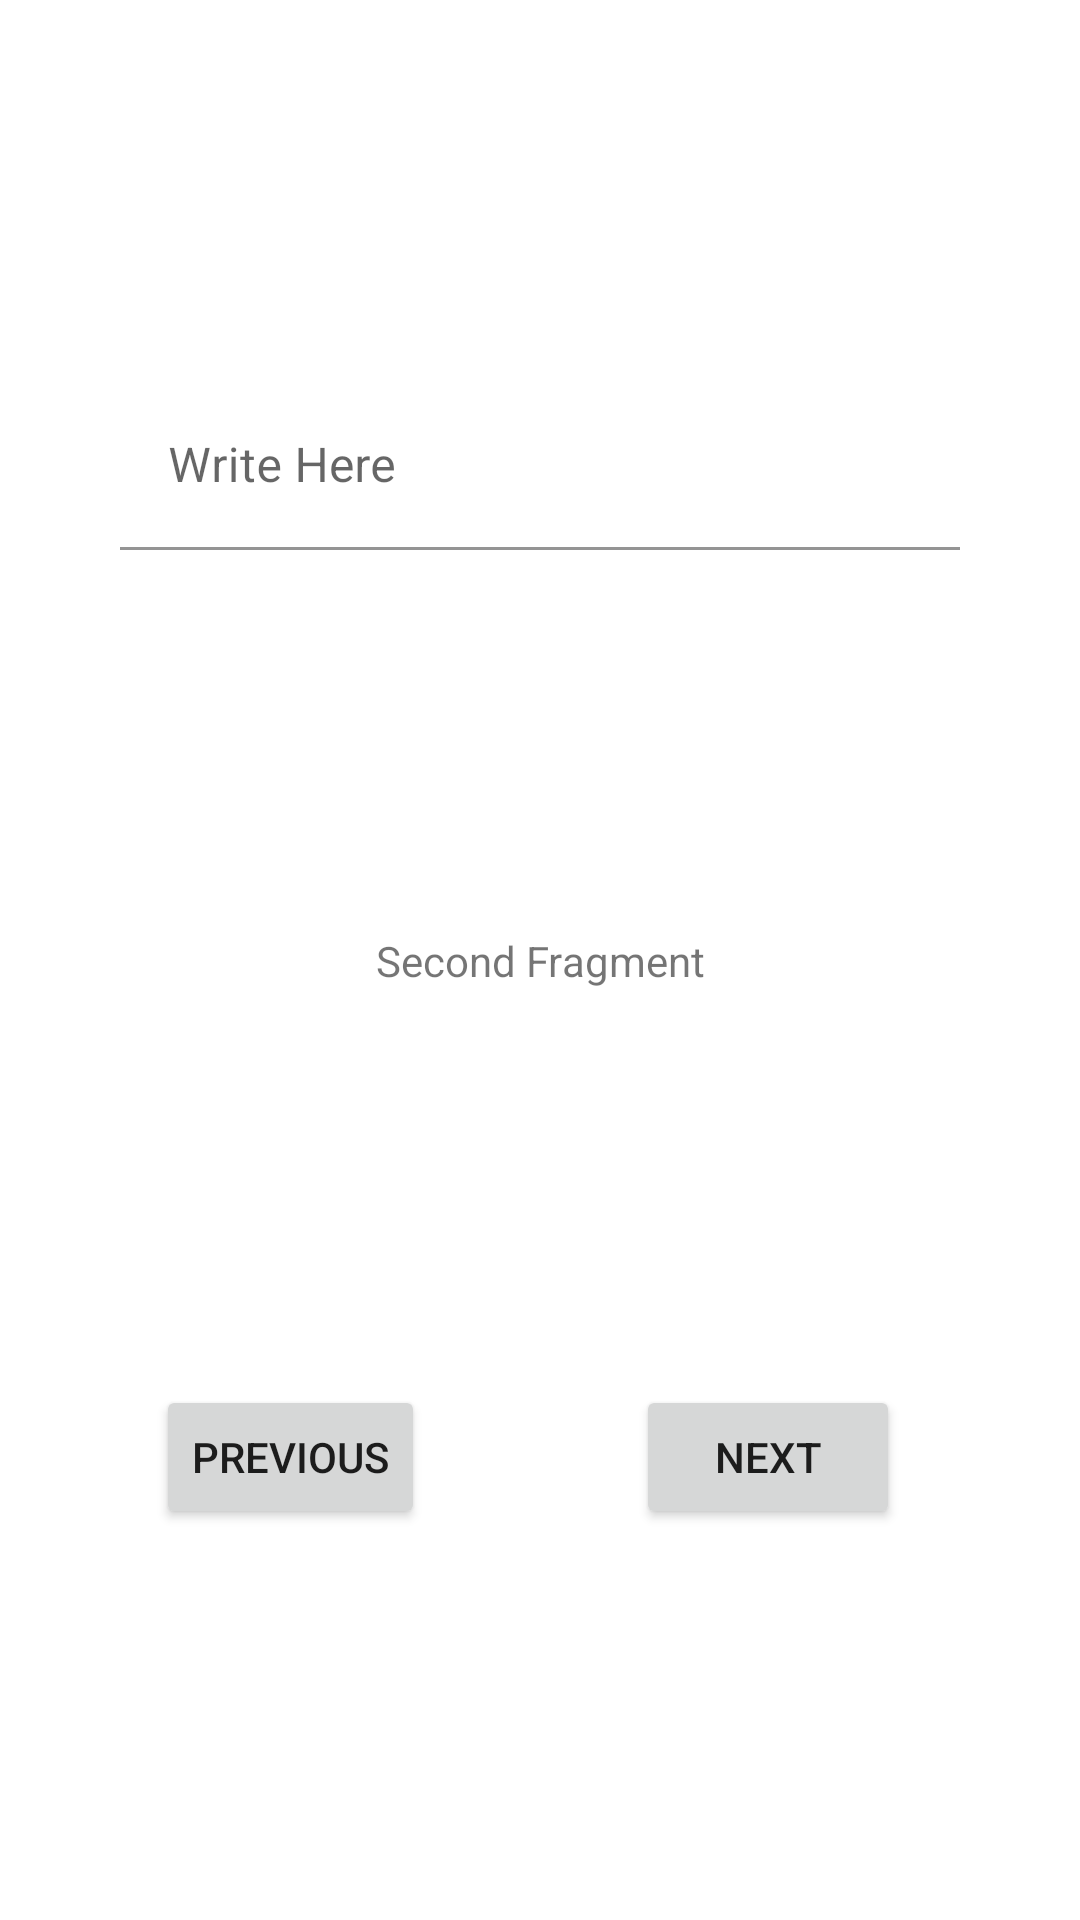

Produce the Android XML layout that renders to this screen, including the resource entries it uses.
<!-- AndroidManifest.xml: application theme Theme.NavBottomNavSheetDialogDrawerArgsLink -->
<!-- res/layout/fragment_second.xml -->
<?xml version="1.0" encoding="utf-8"?>
<androidx.constraintlayout.widget.ConstraintLayout xmlns:android="http://schemas.android.com/apk/res/android"
    xmlns:app="http://schemas.android.com/apk/res-auto"
    android:layout_width="match_parent"
    android:layout_height="match_parent">

    <com.google.android.material.textfield.TextInputLayout
        android:layout_width="match_parent"
        android:layout_height="wrap_content"
        android:layout_marginStart="40dp"
        android:layout_marginEnd="40dp"
        app:layout_constraintBottom_toTopOf="@+id/textViewSecond"
        app:layout_constraintEnd_toEndOf="parent"
        app:layout_constraintStart_toStartOf="parent"
        app:layout_constraintTop_toTopOf="parent">

        <com.google.android.material.textfield.TextInputEditText
            android:id="@+id/editTextSecond"
            android:layout_width="match_parent"
            android:layout_height="wrap_content"
            android:background="@color/white"
            android:hint="@string/write_here" />

    </com.google.android.material.textfield.TextInputLayout>

    <TextView
        android:id="@+id/textViewSecond"
        android:layout_width="wrap_content"
        android:layout_height="wrap_content"
        android:text="@string/second_fragment"
        app:layout_constraintBottom_toBottomOf="parent"
        app:layout_constraintEnd_toEndOf="parent"
        app:layout_constraintStart_toStartOf="parent"
        app:layout_constraintTop_toTopOf="parent" />

    <Button
        android:id="@+id/buttonPreviousSecond"
        android:layout_width="wrap_content"
        android:layout_height="wrap_content"
        android:layout_marginStart="52dp"
        android:text="@string/previous"
        app:layout_constraintBottom_toBottomOf="parent"
        app:layout_constraintStart_toStartOf="parent"
        app:layout_constraintTop_toBottomOf="@+id/textViewSecond"
        app:layout_constraintVertical_bias="0.503" />

    <Button
        android:id="@+id/buttonNextSecond"
        android:layout_width="wrap_content"
        android:layout_height="wrap_content"
        android:layout_marginEnd="60dp"
        android:text="@string/next"
        app:layout_constraintBottom_toBottomOf="parent"
        app:layout_constraintEnd_toEndOf="parent"
        app:layout_constraintTop_toBottomOf="@+id/textViewSecond"
        app:layout_constraintVertical_bias="0.503" />

</androidx.constraintlayout.widget.ConstraintLayout>
<!-- resources referenced by this layout -->
<resources>
  <string name="next">next</string>
  <string name="previous">previous</string>
  <string name="second_fragment">Second Fragment</string>
  <string name="write_here">Write Here</string>
  <style name="Theme.NavBottomNavSheetDialogDrawerArgsLink" parent="Theme.MaterialComponents.DayNight.DarkActionBar">
          
          <item name="colorPrimary">@color/purple_500</item>
          <item name="colorPrimaryVariant">@color/purple_700</item>
          <item name="colorOnPrimary">@color/white</item>
          
          <item name="colorSecondary">@color/teal_200</item>
          <item name="colorSecondaryVariant">@color/teal_700</item>
          <item name="colorOnSecondary">@color/black</item>
          
          <item name="android:statusBarColor" tools:targetApi="l">?attr/colorPrimaryVariant</item>
          
      </style>
  <!-- not gathered from this repository: default colours our renderer supplied (Android Studio template values) -->
  <color name="purple_500">#FF6200EE</color>
  <color name="purple_700">#FF3700B3</color>
  <color name="teal_200">#FF03DAC5</color>
  <color name="teal_700">#FF018786</color>
  <color name="black">#FF000000</color>
  <color name="white">#FFFFFFFF</color>
</resources>
